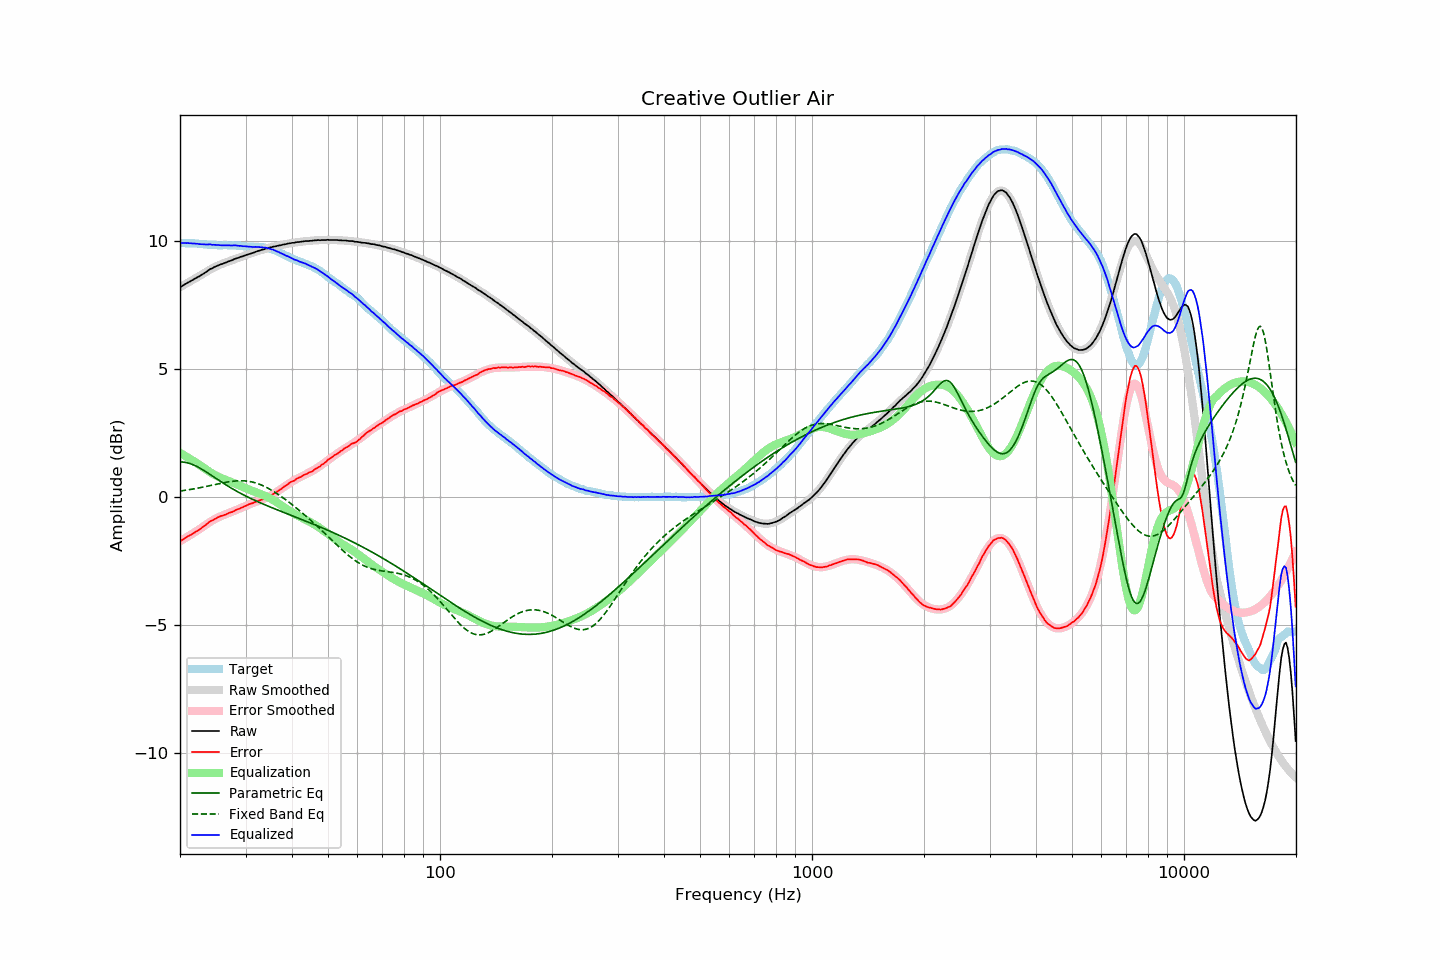

Data behind this chart, as committed beside it:
frequency, raw, error, smoothed, error_smoothed, equalization, parametric_eq, fixed_band_eq, equalized_raw, equalized_smoothed, target
20.00, 8.20, -1.73, 8.21, -1.73, 1.73, 1.38, 0.23, 9.93, 9.93, 9.93
20.20, 8.24, -1.69, 8.24, -1.69, 1.69, 1.37, 0.24, 9.93, 9.93, 9.93
20.40, 8.28, -1.65, 8.28, -1.65, 1.65, 1.37, 0.25, 9.93, 9.93, 9.93
20.61, 8.32, -1.61, 8.31, -1.62, 1.62, 1.36, 0.26, 9.94, 9.93, 9.93
20.81, 8.35, -1.57, 8.35, -1.58, 1.58, 1.35, 0.27, 9.93, 9.93, 9.92
21.02, 8.39, -1.53, 8.38, -1.54, 1.54, 1.33, 0.28, 9.93, 9.93, 9.92
21.23, 8.42, -1.50, 8.42, -1.50, 1.50, 1.31, 0.29, 9.92, 9.92, 9.92
21.44, 8.46, -1.47, 8.46, -1.46, 1.46, 1.29, 0.30, 9.92, 9.92, 9.93
21.66, 8.49, -1.43, 8.49, -1.42, 1.42, 1.27, 0.31, 9.91, 9.92, 9.92
21.87, 8.53, -1.39, 8.53, -1.38, 1.38, 1.24, 0.32, 9.92, 9.91, 9.92
22.09, 8.56, -1.35, 8.57, -1.34, 1.34, 1.21, 0.34, 9.90, 9.91, 9.91
22.31, 8.60, -1.31, 8.60, -1.30, 1.30, 1.18, 0.35, 9.90, 9.91, 9.91
22.54, 8.63, -1.27, 8.64, -1.26, 1.26, 1.15, 0.36, 9.89, 9.90, 9.90
22.76, 8.67, -1.23, 8.68, -1.22, 1.22, 1.11, 0.37, 9.89, 9.90, 9.90
22.99, 8.71, -1.18, 8.72, -1.17, 1.17, 1.07, 0.39, 9.89, 9.89, 9.89
23.22, 8.75, -1.13, 8.76, -1.13, 1.13, 1.03, 0.40, 9.88, 9.89, 9.88
23.45, 8.79, -1.09, 8.79, -1.09, 1.09, 1.00, 0.41, 9.88, 9.88, 9.88
23.69, 8.83, -1.04, 8.83, -1.04, 1.04, 0.95, 0.42, 9.87, 9.87, 9.87
23.92, 8.88, -0.98, 8.87, -1.00, 1.00, 0.91, 0.44, 9.88, 9.87, 9.86
24.16, 8.92, -0.94, 8.90, -0.96, 0.96, 0.87, 0.45, 9.88, 9.86, 9.86
24.40, 8.94, -0.92, 8.94, -0.92, 0.92, 0.83, 0.47, 9.86, 9.86, 9.86
24.65, 8.98, -0.88, 8.97, -0.88, 0.88, 0.79, 0.48, 9.87, 9.86, 9.86
24.89, 9.01, -0.85, 9.00, -0.85, 0.85, 0.75, 0.49, 9.86, 9.85, 9.86
25.14, 9.04, -0.81, 9.03, -0.82, 0.82, 0.70, 0.51, 9.86, 9.85, 9.85
25.39, 9.06, -0.78, 9.06, -0.79, 0.79, 0.66, 0.52, 9.85, 9.85, 9.84
25.65, 9.09, -0.75, 9.09, -0.76, 0.76, 0.62, 0.53, 9.85, 9.85, 9.84
25.91, 9.11, -0.73, 9.11, -0.73, 0.73, 0.58, 0.55, 9.84, 9.85, 9.84
26.16, 9.13, -0.72, 9.14, -0.71, 0.71, 0.54, 0.56, 9.84, 9.85, 9.85
26.43, 9.16, -0.69, 9.16, -0.68, 0.68, 0.50, 0.57, 9.84, 9.85, 9.85
26.69, 9.18, -0.67, 9.19, -0.66, 0.66, 0.46, 0.58, 9.84, 9.85, 9.85
26.96, 9.21, -0.63, 9.21, -0.63, 0.63, 0.42, 0.59, 9.85, 9.84, 9.84
27.23, 9.23, -0.61, 9.23, -0.61, 0.61, 0.38, 0.60, 9.84, 9.84, 9.84
27.50, 9.25, -0.59, 9.26, -0.58, 0.58, 0.35, 0.61, 9.84, 9.84, 9.84
27.77, 9.28, -0.57, 9.28, -0.56, 0.56, 0.31, 0.62, 9.84, 9.84, 9.85
28.05, 9.31, -0.53, 9.30, -0.53, 0.53, 0.27, 0.63, 9.84, 9.84, 9.84
28.33, 9.33, -0.50, 9.33, -0.51, 0.51, 0.24, 0.63, 9.84, 9.83, 9.83
28.62, 9.35, -0.47, 9.35, -0.48, 0.48, 0.20, 0.63, 9.83, 9.83, 9.82
28.90, 9.37, -0.46, 9.37, -0.45, 0.45, 0.17, 0.64, 9.82, 9.82, 9.83
29.19, 9.40, -0.42, 9.39, -0.42, 0.42, 0.13, 0.64, 9.82, 9.82, 9.82
29.48, 9.41, -0.40, 9.42, -0.39, 0.39, 0.10, 0.64, 9.81, 9.81, 9.81
29.78, 9.44, -0.36, 9.44, -0.37, 0.37, 0.07, 0.63, 9.81, 9.81, 9.80
30.08, 9.46, -0.34, 9.46, -0.34, 0.34, 0.04, 0.63, 9.80, 9.80, 9.80
30.38, 9.48, -0.31, 9.48, -0.31, 0.31, 0.01, 0.62, 9.80, 9.80, 9.79
30.68, 9.50, -0.28, 9.50, -0.29, 0.29, -0.03, 0.61, 9.79, 9.79, 9.78
30.99, 9.52, -0.26, 9.52, -0.26, 0.26, -0.06, 0.60, 9.78, 9.79, 9.78
31.30, 9.54, -0.24, 9.54, -0.24, 0.24, -0.08, 0.59, 9.78, 9.79, 9.78
31.61, 9.56, -0.22, 9.57, -0.22, 0.22, -0.11, 0.57, 9.78, 9.78, 9.78
31.93, 9.59, -0.18, 9.59, -0.19, 0.19, -0.14, 0.55, 9.78, 9.78, 9.77
32.24, 9.61, -0.17, 9.61, -0.17, 0.17, -0.17, 0.53, 9.78, 9.78, 9.78
32.57, 9.63, -0.14, 9.63, -0.14, 0.14, -0.20, 0.51, 9.78, 9.77, 9.77
32.89, 9.65, -0.12, 9.65, -0.12, 0.12, -0.23, 0.49, 9.77, 9.77, 9.77
33.22, 9.67, -0.10, 9.67, -0.10, 0.10, -0.25, 0.46, 9.77, 9.76, 9.77
33.55, 9.68, -0.08, 9.69, -0.07, 0.07, -0.28, 0.43, 9.75, 9.76, 9.76
33.89, 9.71, -0.04, 9.71, -0.04, 0.04, -0.31, 0.40, 9.75, 9.75, 9.75
34.23, 9.72, -0.01, 9.72, -0.02, 0.02, -0.33, 0.37, 9.74, 9.74, 9.73
34.57, 9.74, 0.01, 9.74, 0.02, -0.02, -0.36, 0.34, 9.72, 9.72, 9.73
34.92, 9.76, 0.05, 9.76, 0.05, -0.05, -0.39, 0.30, 9.71, 9.71, 9.71
35.27, 9.77, 0.07, 9.77, 0.08, -0.08, -0.41, 0.27, 9.69, 9.69, 9.70
35.62, 9.79, 0.12, 9.79, 0.12, -0.12, -0.44, 0.23, 9.67, 9.67, 9.67
35.97, 9.80, 0.15, 9.80, 0.16, -0.16, -0.46, 0.19, 9.64, 9.64, 9.65
... 635 more rows
